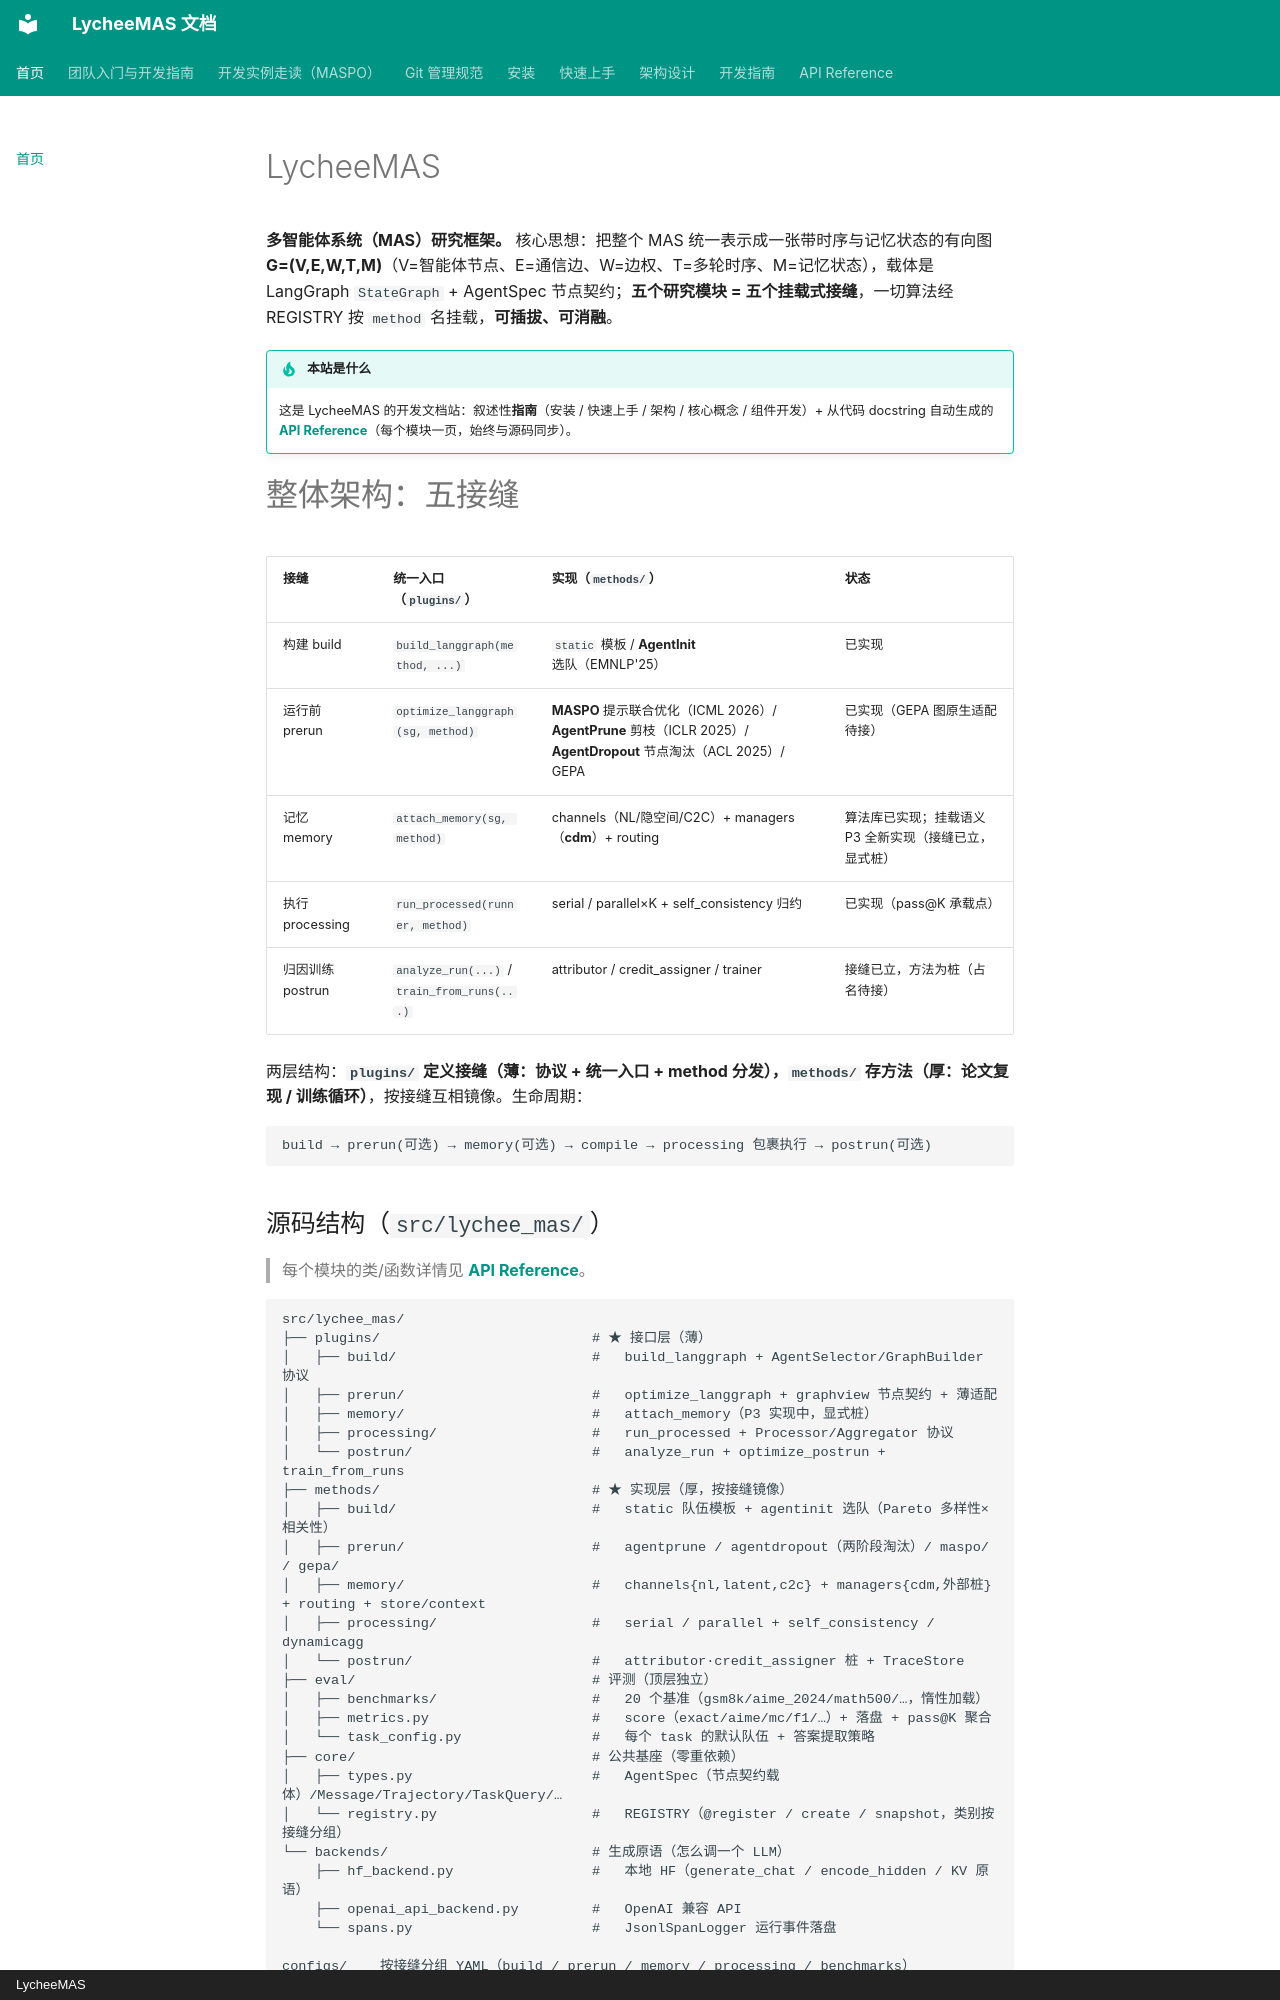

repository: ecoli-hit/LycheeMAS · page: index.html · generator: mkdocs · copyright: LycheeMAS

# LycheeMAS

**多智能体系统（MAS）研究框架。** 核心思想：把整个 MAS 统一表示成一张带时序与记忆状态的有向图 **G=(V,E,W,T,M)**（V=智能体节点、E=通信边、W=边权、T=多轮时序、M=记忆状态），载体是 LangGraph `StateGraph` + AgentSpec 节点契约；**五个研究模块 = 五个挂载式接缝**，一切算法经 REGISTRY 按 `method` 名挂载，**可插拔、可消融**。

!!! tip "本站是什么"
    这是 LycheeMAS 的开发文档站：叙述性**指南**（安装 / 快速上手 / 架构 / 核心概念 / 组件开发）+ 从代码 docstring 自动生成的 **[API Reference](reference/lychee_mas/)**（每个模块一页，始终与源码同步）。

# 整体架构：五接缝

| 接缝 | 统一入口（`plugins/`） | 实现（`methods/`） | 状态 |
| --- | --- | --- | --- |
| 构建 build | `build_langgraph(method, ...)` | `static` 模板 / **AgentInit** 选队（EMNLP'25） | 已实现 |
| 运行前 prerun | `optimize_langgraph(sg, method)` | **MASPO** 提示联合优化（ICML 2026）/ **AgentPrune** 剪枝（ICLR 2025）/ **AgentDropout** 节点淘汰（ACL 2025）/ GEPA | 已实现（GEPA 图原生适配待接） |
| 记忆 memory | `attach_memory(sg, method)` | channels（NL/隐空间/C2C）+ managers（**cdm**）+ routing | 算法库已实现；挂载语义 P3 全新实现（接缝已立，显式桩） |
| 执行 processing | `run_processed(runner, method)` | serial / parallel×K + self_consistency 归约 | 已实现（pass@K 承载点） |
| 归因训练 postrun | `analyze_run(...)` / `train_from_runs(...)` | attributor / credit_assigner / trainer | 接缝已立，方法为桩（占名待接） |

两层结构：**`plugins/` 定义接缝（薄：协议 + 统一入口 + method 分发），`methods/` 存方法（厚：论文复现 / 训练循环）**，按接缝互相镜像。生命周期：

```text
build → prerun(可选) → memory(可选) → compile → processing 包裹执行 → postrun(可选)
```
